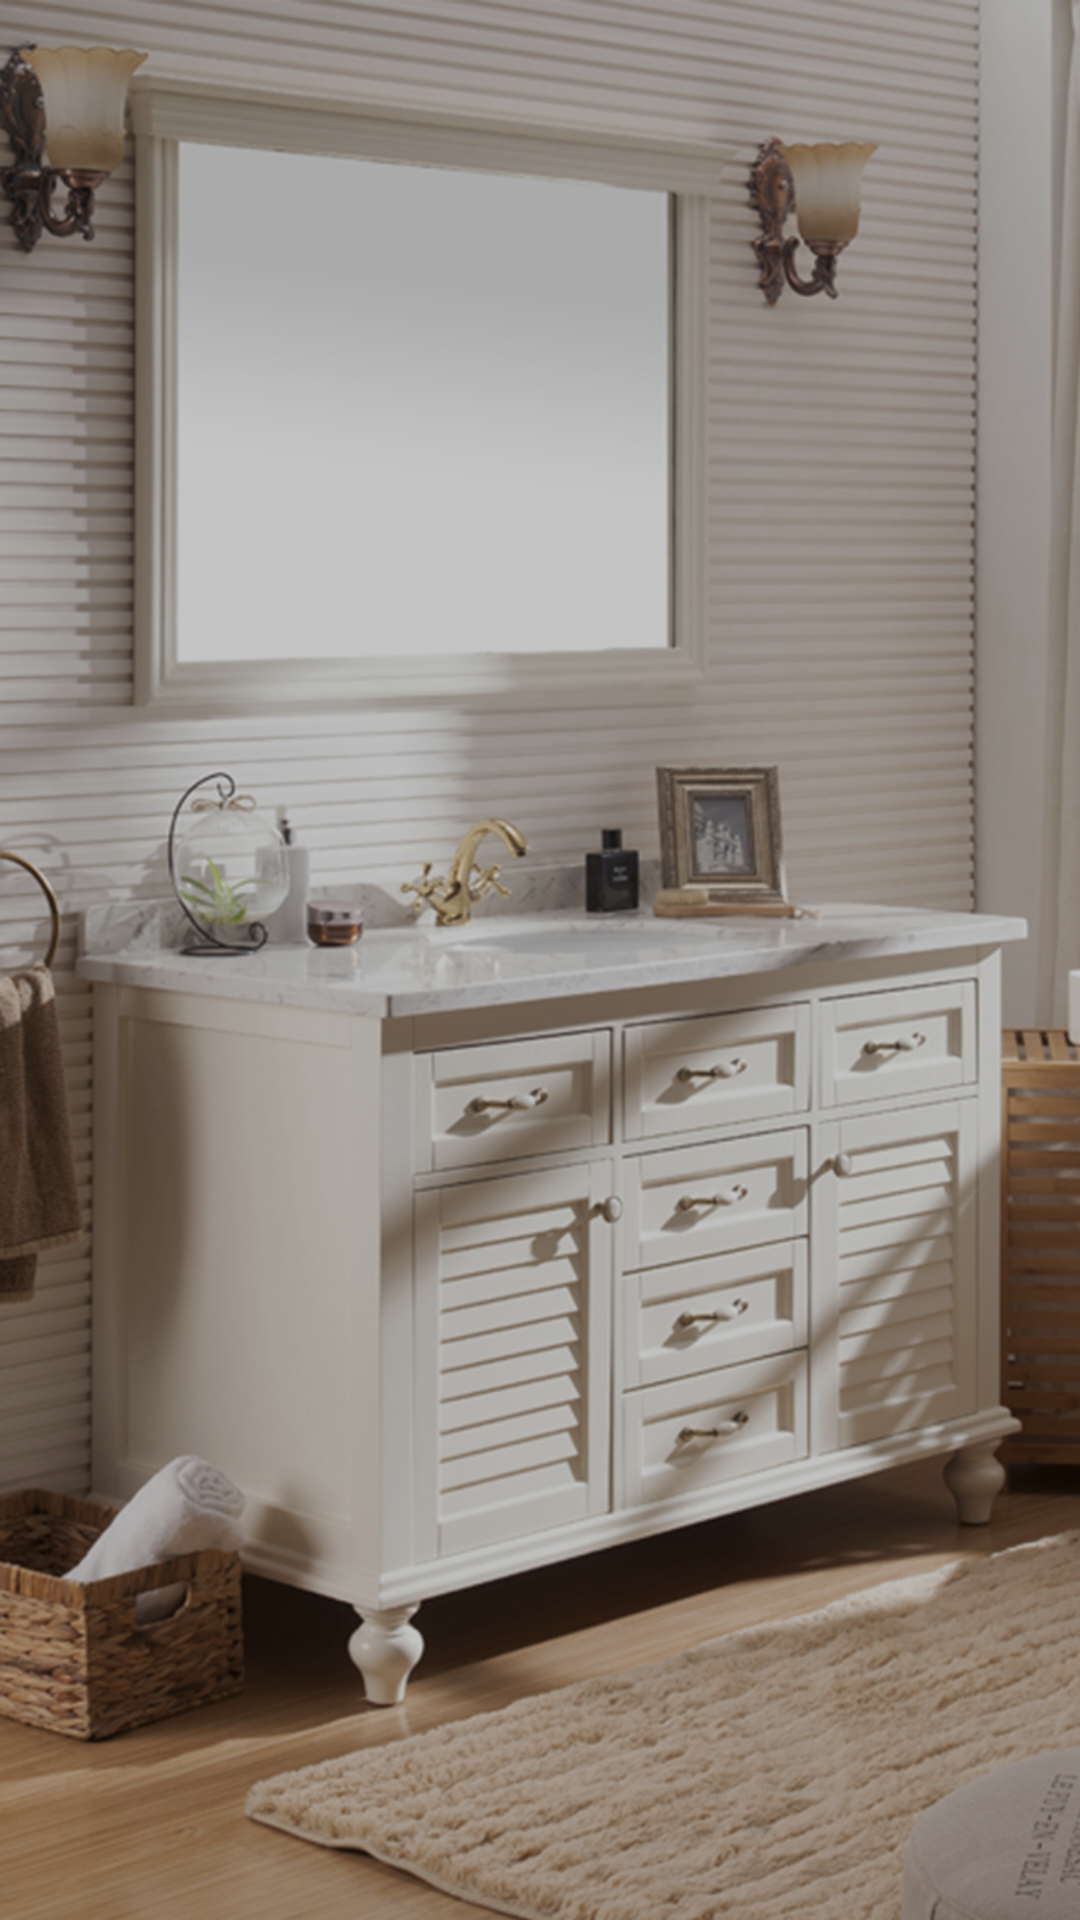

Layout XML and referenced resources for this Android screen:
<!-- AndroidManifest.xml: application theme CustomTheme -->
<!-- res/layout/category_activity.xml -->
<?xml version="1.0" encoding="utf-8"?>
<LinearLayout xmlns:android="http://schemas.android.com/apk/res/android"
    android:layout_width="match_parent"
    android:layout_height="match_parent"
    android:background="@mipmap/category_bg"
    android:orientation="vertical">
    <ListView
        android:id="@+id/category_list"
        android:layout_width="fill_parent"
        android:layout_height="fill_parent"
        android:divider="@color/transparent"
        android:dividerHeight="6dp"
        android:padding="6dp"
        >
    </ListView>
</LinearLayout>
<!-- resources referenced by this layout -->
<resources>
  <color name="transparent">#00000000</color>
  <!-- mipmap category_bg: png bitmap (mipmap-hdpi, 839768 bytes) -->
  <style name="CustomTheme" parent="android:Theme">
          <item name="android:windowTitleSize">38dp</item>
          <item name="android:windowTitleBackgroundStyle">@style/WindowTitleBackground</item>
      </style>
  <style name="WindowTitleBackground">
          <item name="android:background">@color/black</item>
      </style>
  <color name="black">#ff000000</color>
</resources>
